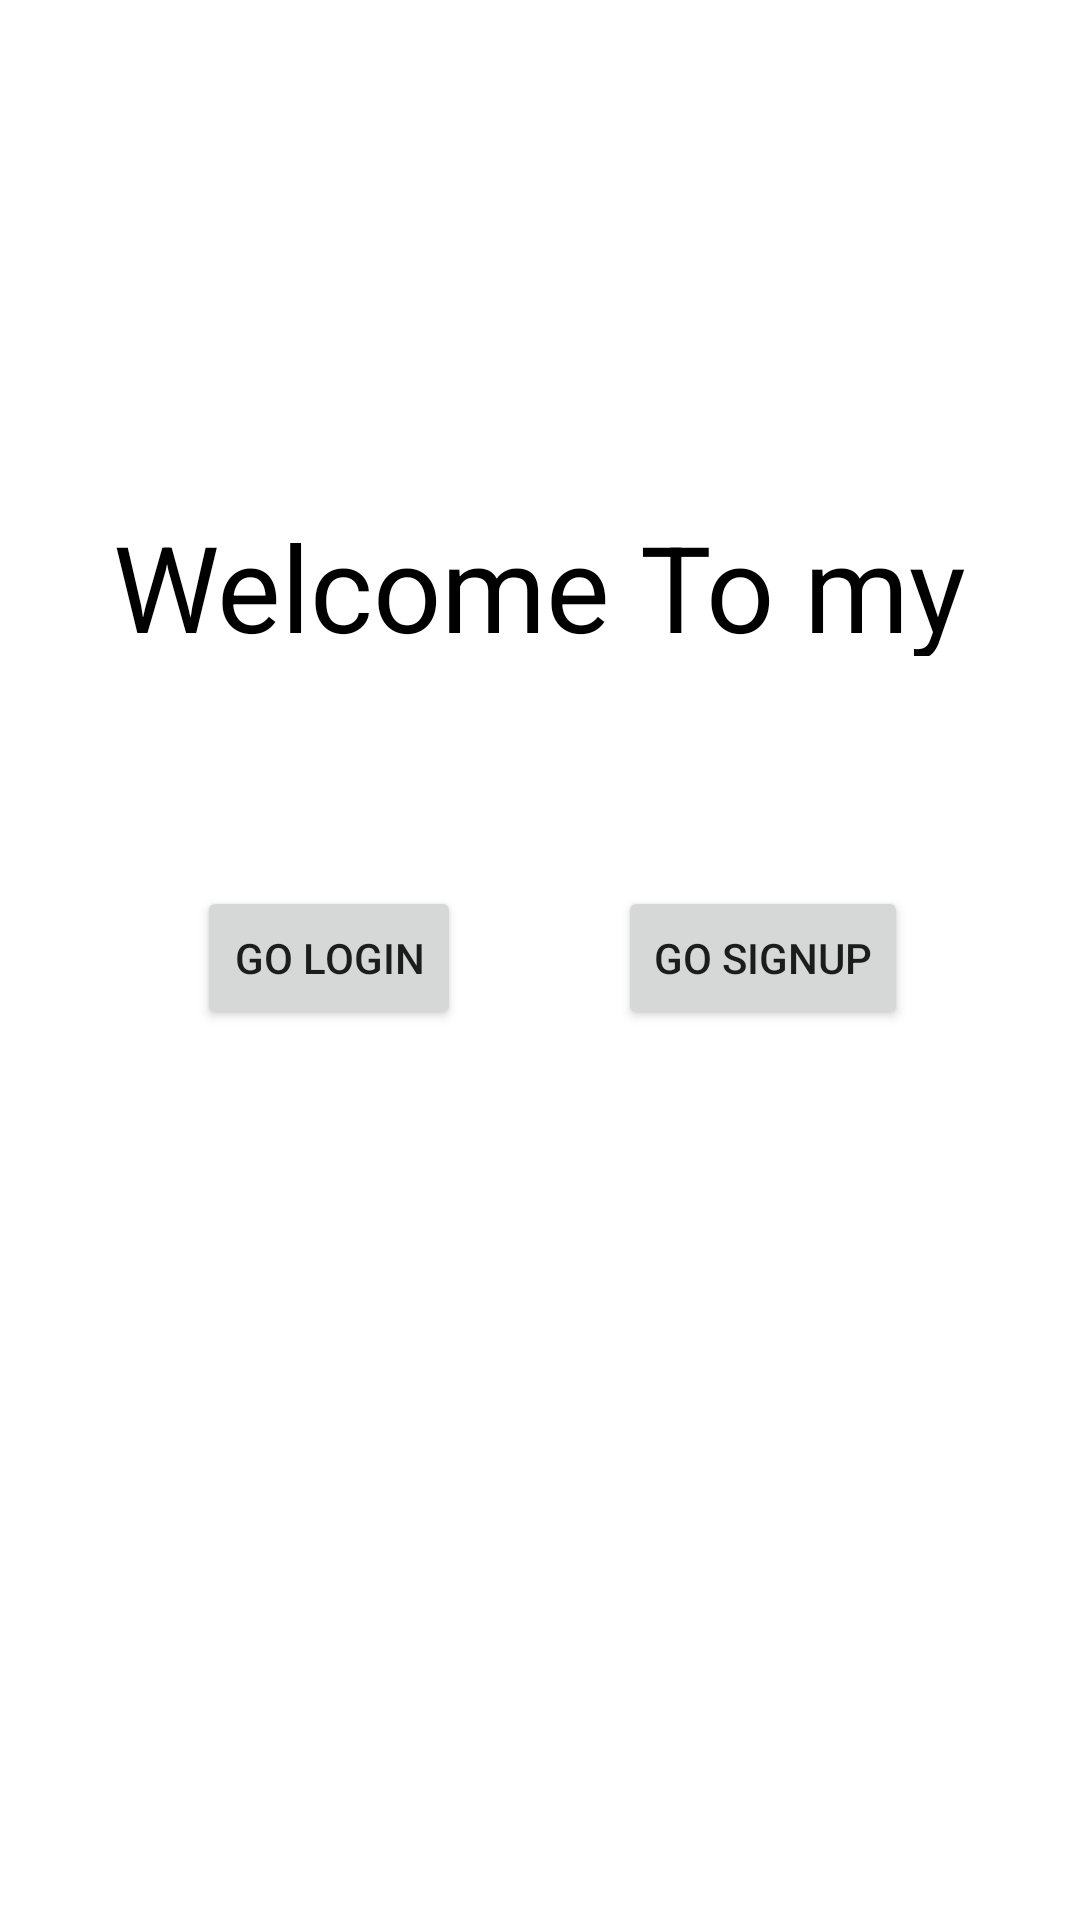

Write the Android layout XML for this screen, with the resource values it uses.
<!-- AndroidManifest.xml: application theme Theme.Baraasaadi2 -->
<!-- res/layout/activity_main.xml -->
<?xml version="1.0" encoding="utf-8"?>
<androidx.constraintlayout.widget.ConstraintLayout xmlns:android="http://schemas.android.com/apk/res/android"
    xmlns:app="http://schemas.android.com/apk/res-auto"
    xmlns:tools="http://schemas.android.com/tools"
    android:layout_width="match_parent"
    android:layout_height="match_parent"
    tools:context=".MainActivity">


    <TextView
        android:layout_width="300dp"
        android:layout_height="50dp"
        android:gravity="center"
        android:text="Welcome To my app"
        android:textSize="40sp"
        android:textColor="@color/black"
        app:layout_constraintBottom_toBottomOf="parent"
        app:layout_constraintEnd_toEndOf="parent"
        app:layout_constraintHorizontal_bias="0.495"
        app:layout_constraintStart_toStartOf="parent"
        app:layout_constraintTop_toTopOf="parent"
        app:layout_constraintVertical_bias="0.286" />

    <Button
        android:id="@+id/buttonGoToLogIn"
        android:layout_width="wrap_content"
        android:layout_height="wrap_content"
        android:text="Go LogIn"
        android:onClick="goToLogInPage"
        app:layout_constraintBottom_toBottomOf="parent"
        app:layout_constraintEnd_toEndOf="parent"
        app:layout_constraintHorizontal_bias="0.241"
        app:layout_constraintStart_toStartOf="parent"
        app:layout_constraintTop_toTopOf="parent"
        app:layout_constraintVertical_bias="0.499"
        />

    <Button
        android:id="@+id/buttonGoToSignUp"
        android:layout_width="wrap_content"
        android:layout_height="wrap_content"
        android:text="Go SignUp"
        android:onClick="goToSignUpPage"
        app:layout_constraintBottom_toBottomOf="parent"
        app:layout_constraintEnd_toEndOf="parent"
        app:layout_constraintHorizontal_bias="0.477"
        app:layout_constraintStart_toEndOf="@+id/buttonGoToLogIn"
        app:layout_constraintTop_toTopOf="parent"
        app:layout_constraintVertical_bias="0.499"
        />

</androidx.constraintlayout.widget.ConstraintLayout>
<!-- resources referenced by this layout -->
<resources>
  <style name="Theme.Baraasaadi2" parent="Theme.MaterialComponents.DayNight.DarkActionBar">
          
          <item name="colorPrimary">@color/purple_500</item>
          <item name="colorPrimaryVariant">@color/purple_700</item>
          <item name="colorOnPrimary">@color/white</item>
          
          <item name="colorSecondary">@color/teal_200</item>
          <item name="colorSecondaryVariant">@color/teal_700</item>
          <item name="colorOnSecondary">@color/black</item>
          
          <item name="android:statusBarColor" tools:targetApi="l">?attr/colorPrimaryVariant</item>
          
      </style>
  <!-- not gathered from this repository: default colours our renderer supplied (Android Studio template values) -->
  <color name="purple_500">#FF6200EE</color>
  <color name="purple_700">#FF3700B3</color>
  <color name="teal_200">#FF03DAC5</color>
  <color name="teal_700">#FF018786</color>
  <color name="black">#FF000000</color>
  <color name="white">#FFFFFFFF</color>
</resources>
